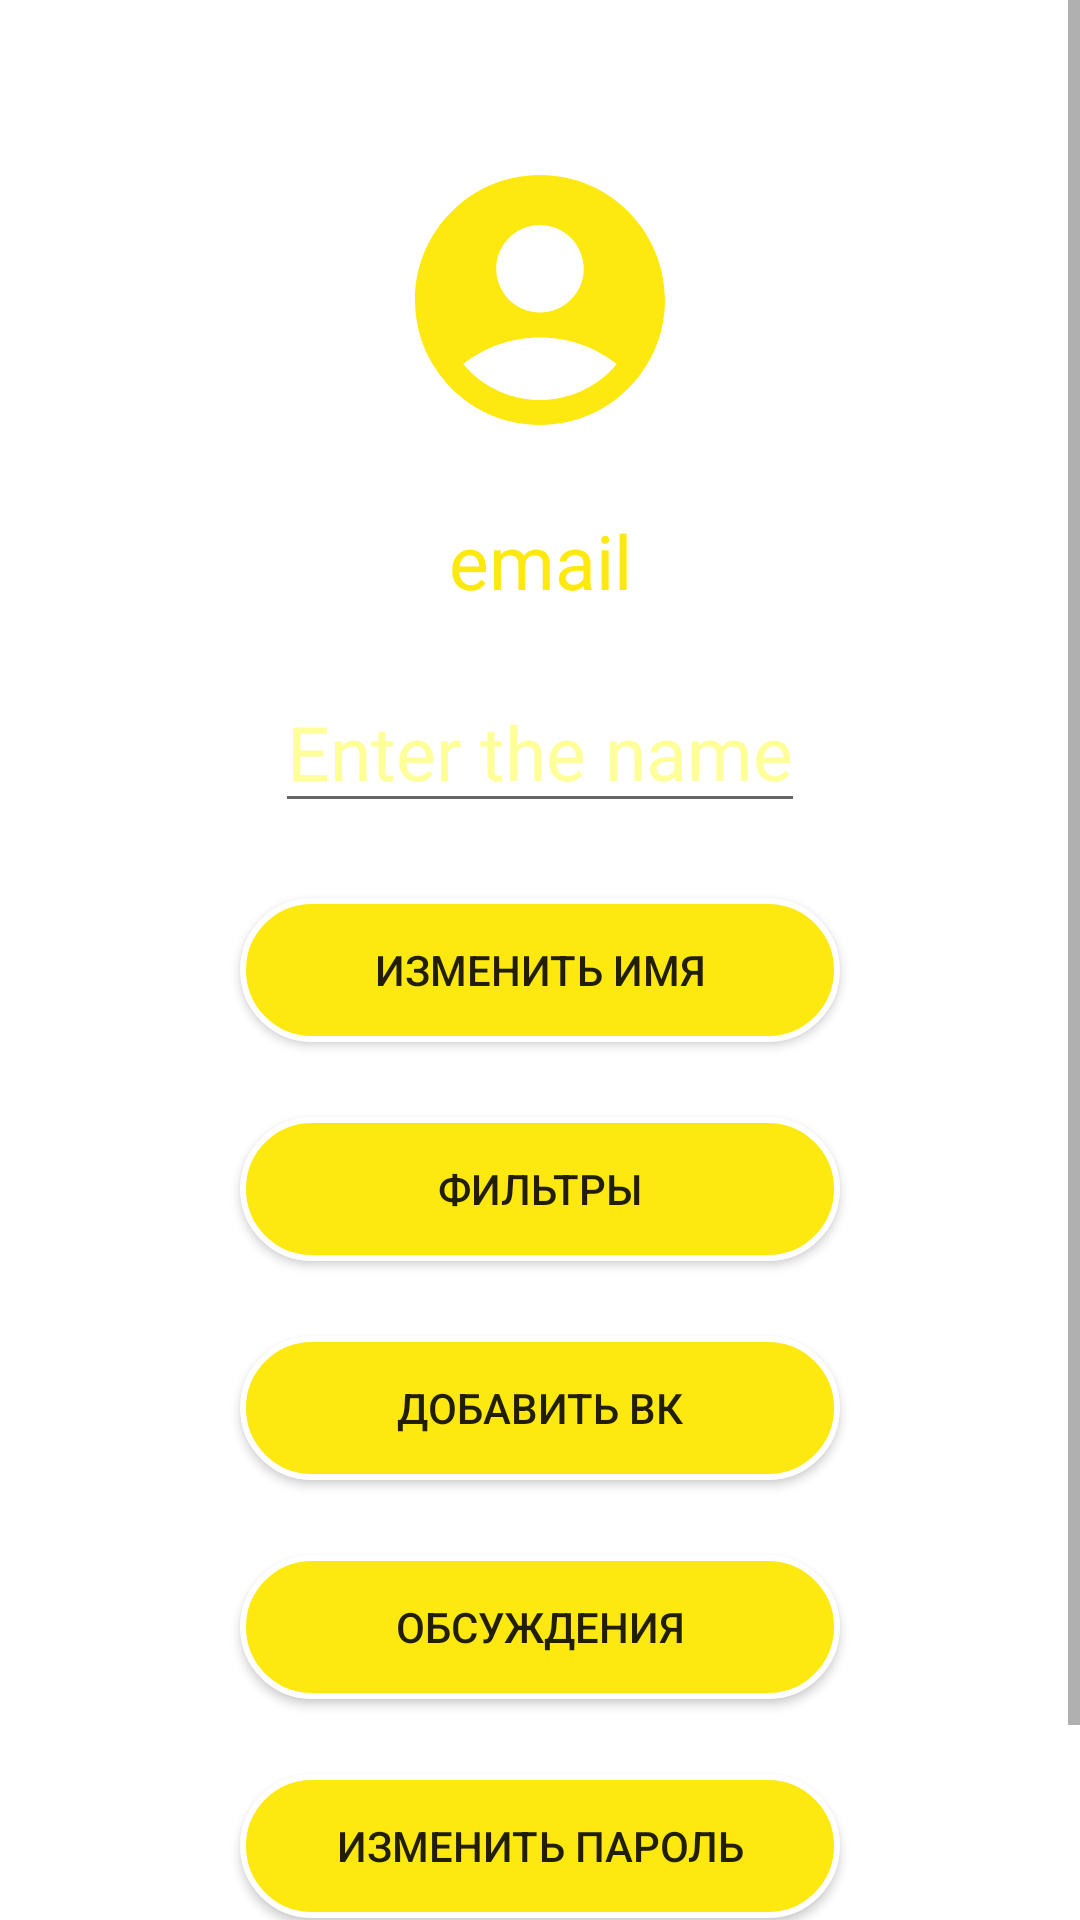

Reconstruct the res/layout file that produces this screen, plus the resources it refers to.
<!-- AndroidManifest.xml: application theme Theme.MyApplication -->
<!-- res/layout/fragment_account.xml -->
<androidx.constraintlayout.widget.ConstraintLayout xmlns:android="http://schemas.android.com/apk/res/android"
    xmlns:tools="http://schemas.android.com/tools"
    android:layout_width="match_parent"
    android:layout_height="match_parent"
    xmlns:app="http://schemas.android.com/apk/res-auto"
    tools:context="com.example.fragment.Account">

    



    <ScrollView
        android:id = "@+id/scroll_account"
        android:layout_width="match_parent"
        android:layout_height="match_parent"
        tools:ignore="MissingConstraints">


        <androidx.constraintlayout.widget.ConstraintLayout
            android:id="@+id/object_constraint"
            android:layout_width="match_parent"
            android:layout_height="match_parent">

            <ImageView
                android:id="@+id/account_image"
                android:layout_width="wrap_content"
                android:layout_height="wrap_content"
                android:layout_marginTop="50dp"
                android:src="@drawable/ic_baseline_account_100"
                app:layout_constraintEnd_toEndOf="parent"
                app:layout_constraintHorizontal_bias="0.5"
                app:layout_constraintStart_toStartOf="parent"
                app:layout_constraintTop_toTopOf="parent" />


            <TextView
                android:id="@+id/emailAccount"
                android:layout_width="wrap_content"
                android:layout_height="wrap_content"
                android:layout_marginTop="20dp"
                android:text="email"
                android:textColor="@color/main"
                android:textSize="25dp"
                app:layout_constraintEnd_toEndOf="parent"
                app:layout_constraintHorizontal_bias="0.5"
                app:layout_constraintStart_toStartOf="parent"
                app:layout_constraintTop_toBottomOf="@id/account_image"

                />

            <EditText
                android:id="@+id/usernameAccount"
                android:layout_width="wrap_content"
                android:layout_height="wrap_content"
                android:layout_marginTop="20dp"
                android:gravity="center"
                android:hint="Enter the name"
                android:textColor="@color/main"
                android:textColorHint="@color/hint"
                android:textSize="25dp"
                app:layout_constraintEnd_toEndOf="parent"
                app:layout_constraintHorizontal_bias="0.5"
                app:layout_constraintStart_toStartOf="parent"
                app:layout_constraintTop_toBottomOf="@id/emailAccount" />

            <Button
                android:id="@+id/changeName"
                android:layout_width="200dp"
                android:layout_height="wrap_content"
                android:layout_marginTop="25dp"
                android:background="@drawable/button_style"
                android:onClick="onChangeName"
                android:text="@string/change_name"
                app:backgroundTint="@null"
                app:layout_constraintEnd_toEndOf="parent"
                app:layout_constraintHorizontal_bias="0.5"
                app:layout_constraintStart_toStartOf="parent"
                app:layout_constraintTop_toBottomOf="@id/usernameAccount" />

            <Button
                android:id="@+id/filterSet"
                android:layout_width="200dp"
                android:layout_height="wrap_content"
                android:layout_marginTop="25dp"
                android:background="@drawable/button_style"
                android:onClick="onFilterSet"
                android:text="@string/filter_setting"
                app:backgroundTint="@null"
                app:layout_constraintEnd_toEndOf="parent"
                app:layout_constraintHorizontal_bias="0.5"
                app:layout_constraintStart_toStartOf="parent"
                app:layout_constraintTop_toBottomOf="@id/changeName" />


            <Button
                android:id="@+id/OpenVkAccount"
                android:layout_width="200dp"
                android:layout_height="wrap_content"
                android:layout_marginTop="25dp"
                android:background="@drawable/button_style"
                android:onClick="onOpenVkAccount"
                android:text="@string/add_vk_account"
                app:backgroundTint="@null"
                app:layout_constraintEnd_toEndOf="parent"
                app:layout_constraintHorizontal_bias="0.5"
                app:layout_constraintStart_toStartOf="parent"
                app:layout_constraintTop_toBottomOf="@id/filterSet" />


            <Button
                android:id="@+id/openDiscussions"
                android:layout_width="200dp"
                android:layout_height="wrap_content"
                android:layout_marginTop="25dp"
                android:background="@drawable/button_style"
                android:onClick="onOpenDiscussions"
                android:text="@string/discussions"
                app:backgroundTint="@null"
                app:layout_constraintEnd_toEndOf="parent"
                app:layout_constraintHorizontal_bias="0.5"
                app:layout_constraintStart_toStartOf="parent"
                app:layout_constraintTop_toBottomOf="@id/OpenVkAccount"></Button>


            <Button
                android:id="@+id/changePassword"
                android:layout_width="200dp"
                android:layout_height="wrap_content"
                android:layout_marginTop="25dp"
                android:background="@drawable/button_style"
                android:onClick="onOpenChange"
                android:text="@string/change_password"
                app:backgroundTint="@null"
                app:layout_constraintEnd_toEndOf="parent"
                app:layout_constraintHorizontal_bias="0.5"
                app:layout_constraintStart_toStartOf="parent"
                app:layout_constraintTop_toBottomOf="@id/openDiscussions" />

            <Button
                android:id="@+id/exitButton"
                android:layout_width="200dp"
                android:layout_height="wrap_content"
                android:layout_marginTop="25dp"
                android:background="@drawable/button_style"
                android:onClick="onLogout"
                android:text="@string/exit"
                app:backgroundTint="@null"
                app:layout_constraintEnd_toEndOf="parent"
                app:layout_constraintHorizontal_bias="0.5"
                app:layout_constraintStart_toStartOf="parent"
                app:layout_constraintTop_toBottomOf="@id/changePassword" />

        </androidx.constraintlayout.widget.ConstraintLayout>


    </ScrollView>



</androidx.constraintlayout.widget.ConstraintLayout>
<!-- resources referenced by this layout -->
<resources>
  <color name="hint"> #FFFF99 </color>
  <color name="main"> #FDE910</color>
  <!-- drawable button_style (drawable) -->
  <?xml version="1.0" encoding="utf-8"?>
  <shape xmlns:android="http://schemas.android.com/apk/res/android"
      android:shape="rectangle">
      
      <solid
          android:color="@color/main">
      </solid>
  
      
      <stroke
          android:width="2dp"
          android:color="@color/white" >
      </stroke>
  
      
      <corners
          android:radius="150dp">
      </corners>
  </shape>
  <!-- drawable ic_baseline_account_100 (drawable) -->
  <vector android:height="100dp" android:tint="#FDE910"
      android:viewportHeight="24" android:viewportWidth="24"
      android:width="100dp" xmlns:android="http://schemas.android.com/apk/res/android">
      <path android:fillColor="@android:color/white" android:pathData="M12,2C6.48,2 2,6.48 2,12s4.48,10 10,10s10,-4.48 10,-10S17.52,2 12,2zM12,6c1.93,0 3.5,1.57 3.5,3.5S13.93,13 12,13s-3.5,-1.57 -3.5,-3.5S10.07,6 12,6zM12,20c-2.03,0 -4.43,-0.82 -6.14,-2.88C7.55,15.8 9.68,15 12,15s4.45,0.8 6.14,2.12C16.43,19.18 14.03,20 12,20z"/>
  </vector>
  <string name="add_vk_account">Добавить ВК</string>
  <string name="change_name">Изменить имя</string>
  <string name="change_password">Изменить пароль</string>
  <string name="discussions">Обсуждения</string>
  <string name="exit">Выйти</string>
  <string name="filter_setting">Фильтры</string>
  <style name="Theme.MyApplication" parent="Theme.MaterialComponents.DayNight">
          
          <item name="colorPrimary">@color/main</item>
  
          <item name="colorPrimaryVariant">@color/main</item>
          <item name="colorOnPrimary">@color/black</item>
          
          <item name="colorSecondary">@color/main</item>
          <item name="colorSecondaryVariant">@color/main</item>
          <item name="colorOnSecondary">@color/black</item>
          
          <item name="android:statusBarColor" tools:targetApi="l">?attr/colorPrimaryVariant</item>
          
      </style>
  <color name="white">#FFFFFFFF</color>
  <color name="black">#FF000000</color>
</resources>
